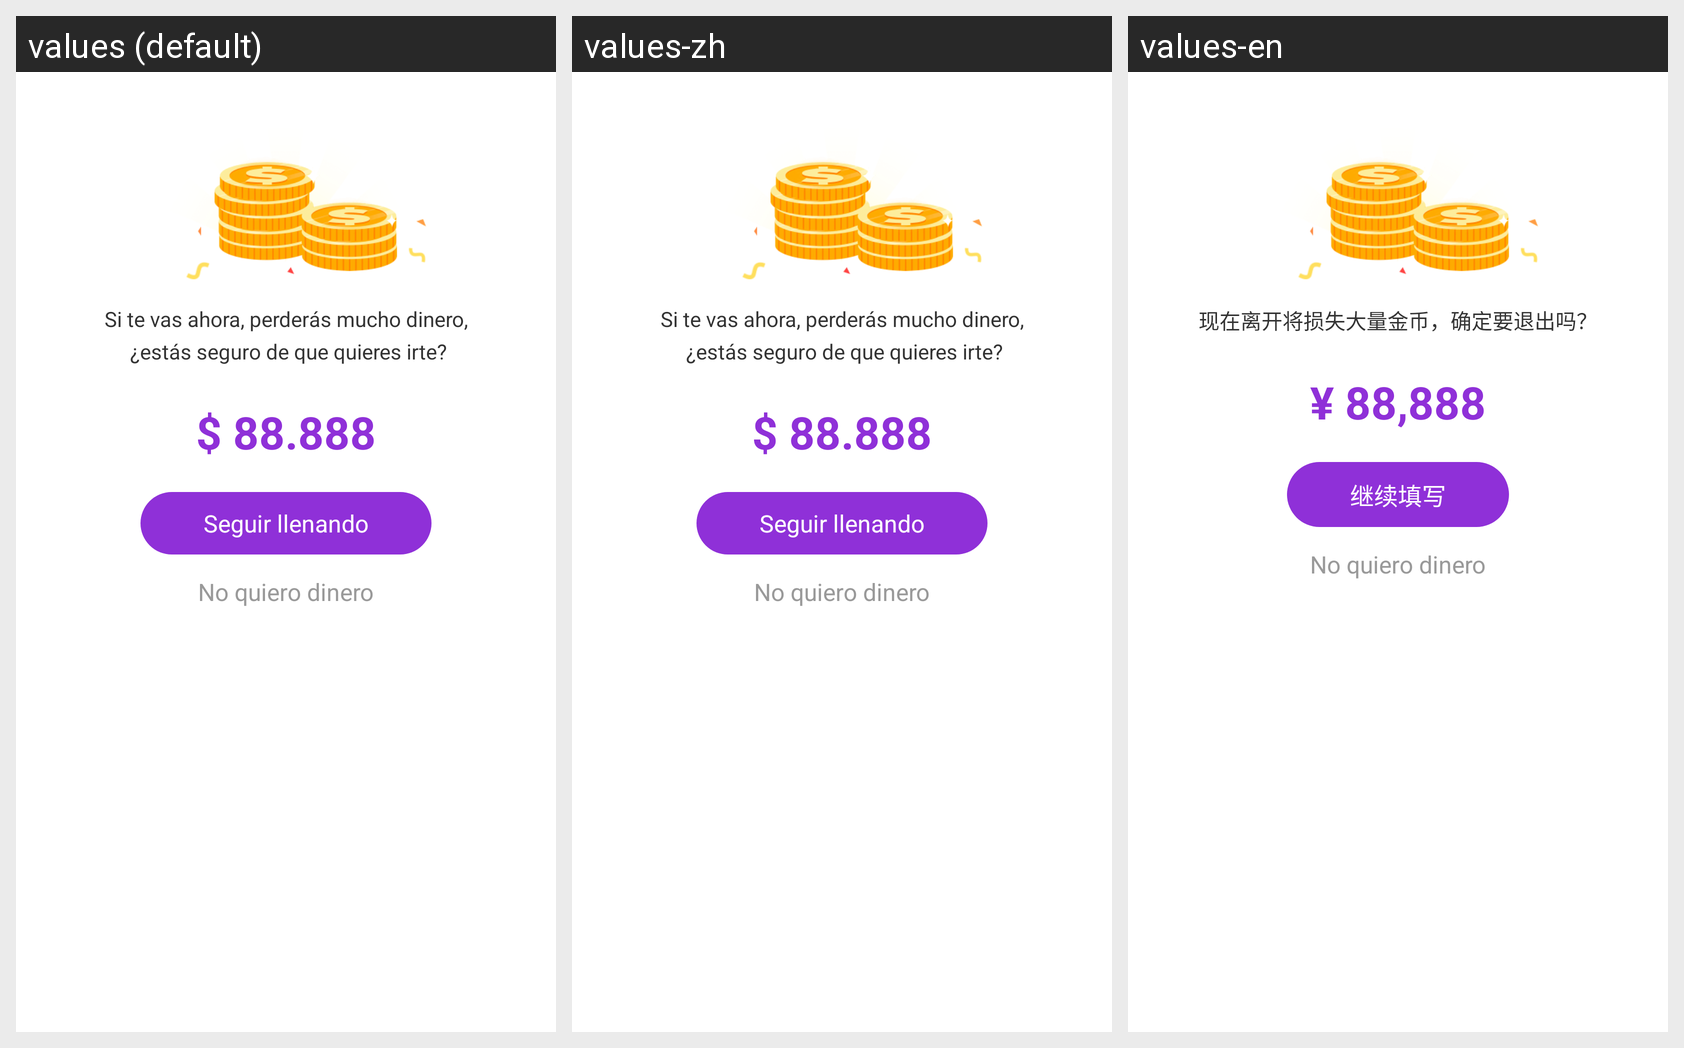

Translations of the strings shown on this Android screen, per locale in the grid:
Android screen res/layout/dialog_process_retention.xml rendered under 3 locales, left to right: values (default), values-zh, values-en. Device: Nexus 5 (rendered at 1080×1920; each locale shown at half size, 540×960, under a caption strip naming it); theme AppTheme.
Strings drawn on this screen, with the default value and each locale's value (text and hints the layout hard-codes, and strings that could not be matched under every locale, appear in the picture but are not listed):

process_top_hint
  values: Si te vas ahora, perderás mucho dinero,
       ¿estás seguro de que quieres irte?
  values-zh: Si te vas ahora, perderás mucho dinero,
       ¿estás seguro de que quieres irte?
  values-en: 现在离开将损失大量金币，确定要退出吗？

amount_88888
  values: $ 88.888
  values-zh: $ 88.888
  values-en: ¥ 88,888

first_btn
  values: Seguir llenando
  values-zh: Seguir llenando
  values-en: 继续填写
